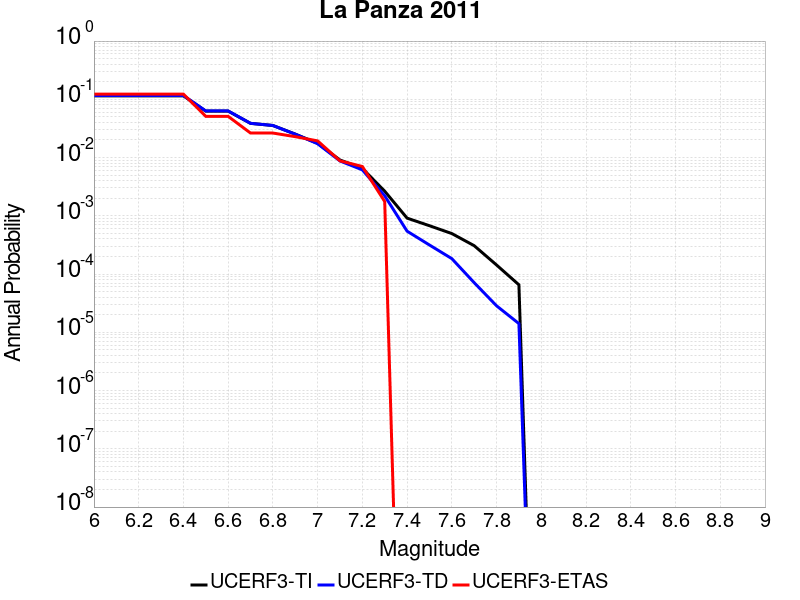

The file beside this chart, header and first rows:
Magnitude, UCERF3-TI Prob, UCERF3-TD Prob, UCERF3-ETAS Prob
6.0, 0.1148, 0.1162, 0.123
6.1, 0.1148, 0.1162, 0.123
6.2, 0.1148, 0.1162, 0.123
6.3, 0.1148, 0.1162, 0.123
6.4, 0.1148, 0.1162, 0.123
6.5, 0.06278, 0.06317, 0.05097
6.6, 0.06278, 0.06317, 0.05097
6.7, 0.03865, 0.0387, 0.02636
6.8, 0.03553, 0.03553, 0.02636
6.9, 0.02531, 0.02519, 0.02285
7.0, 0.01753, 0.0173, 0.01933
7.1, 0.009084, 0.008748, 0.008787
7.2, 0.006524, 0.006149, 0.00703
7.3, 0.002647, 0.002205, 0.001757
7.4, 9.1287115E-4, 5.4496666E-4, 0.0
7.5, 6.7607715E-4, 3.155322E-4, 0.0
7.6, 4.9600954E-4, 1.8409659E-4, 0.0
7.7, 3.0712417E-4, 7.118923E-5, 0.0
7.8, 1.431959E-4, 2.853055E-5, 0.0
7.9, 6.543253E-5, 1.4108271E-5, 0.0
